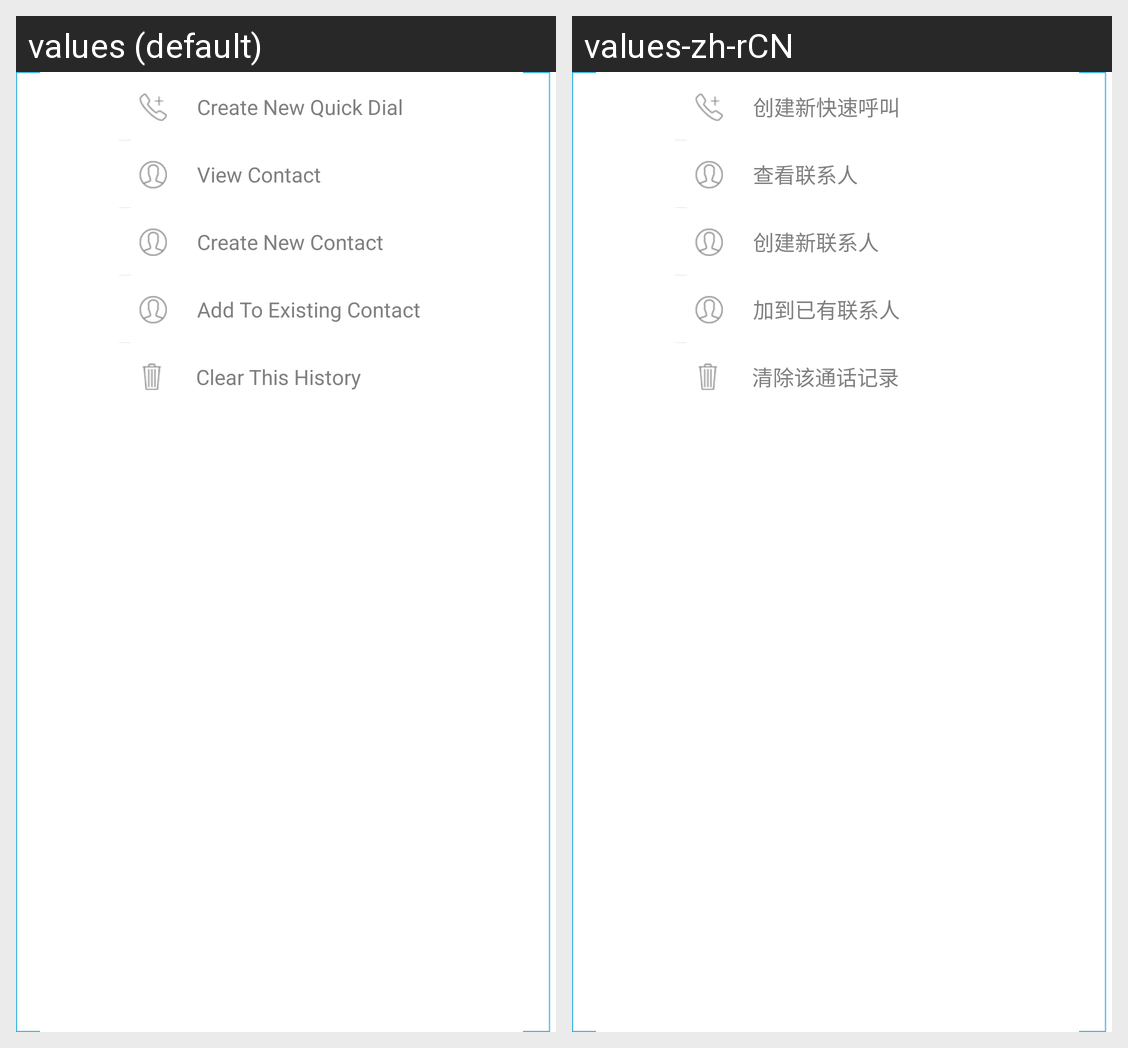

This grid shows one Android layout under two languages. Give, for every string resource on the screen, its name, the default text and each shown locale's text.
Android screen res/layout/popup_of_history_info.xml rendered under 2 locales, left to right: values (default), values-zh-rCN. Device: Nexus 5 (rendered at 1080×1920; each locale shown at half size, 540×960, under a caption strip naming it); theme AppTheme.
Strings drawn on this screen, with the default value and each locale's value (text and hints the layout hard-codes, and strings that could not be matched under every locale, appear in the picture but are not listed):

popup_text_create_new_quick_call
  values: Create New Quick Dial
  values-zh-rCN: 创建新快速呼叫

popup_text_view_contact
  values: View Contact
  values-zh-rCN: 查看联系人

popup_text_create_new_contact
  values: Create New Contact
  values-zh-rCN: 创建新联系人

popup_text_add_to_existing_contact
  values: Add To Existing Contact
  values-zh-rCN: 加到已有联系人

popup_text_clear_this_history
  values: Clear This History
  values-zh-rCN: 清除该通话记录
